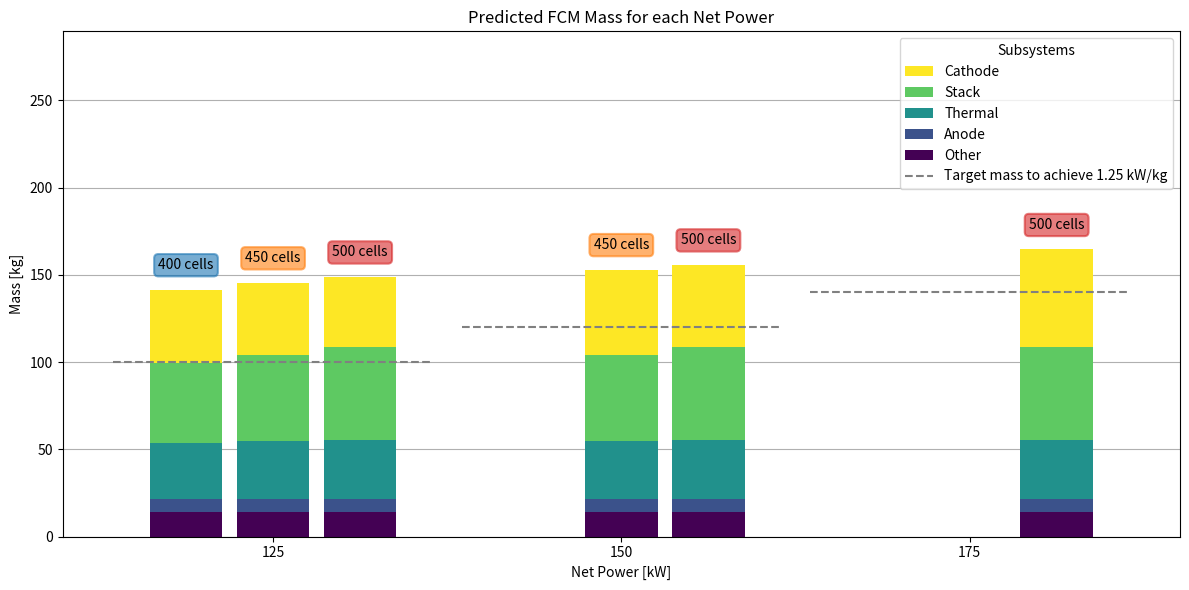

Here is the Python script that generated this plot:
# -*- coding: utf-8 -*-
"""
Created on Thu Aug 29 08:48:20 2024

@author: kate.lee
"""
import matplotlib.pyplot as plt
import numpy as np

"""
WARNING: really messy. Will be cleaned up and better documented tomorrow. 
This script will iterate through a nested dictionary of each individual component mass to give the total mass of each subsystem.  

"""
# Defining the input dictionaries for the following: power levels of 125, 150 and 175 kW; and cell count of 400, 450, 500
"""
masses_FCM_400_cells = {'Stack':{'Stack':39.92, 'CVM':1.00, 'SMI':3.00, 'Hose clamps': 0.18, 'Screws':0.09, 'HV+LV Cable': 1.20} \
                               ,'Cathode':{'Filter': 0.5, 'HFM': 0.5, 'Compressor':10.0, 'Compressor inverter':6.0, 'Intercooler':3.0, 'Humidifier': 2.0, 'Valves': 2.6, 'Drain valve': 0.30, 'Water separator': 0.3, 'Cathode pressure control valve': 0.0, 'Sensors': 1.2, 'Silicon hoses':1.76, 'Hose clamps': 0.42, 'Connectors': 0.8, 'Screws': 0.18, 'HV+LV Cable': 0.67, 'Turbine':0.0} \
                               ,'Anode': {'Shut-Off valve':0.2, 'Pressure control valve':0.2, 'Water separator':0, 'Particle filter':0.2, 'Recirculation pump':4.0, 'Drain valve': 0.2, 'Purge valve': 0.1, 'Sensors': 0.80, 'Anode piping':1.01, 'Swagelok connector':0.56, 'Screws':0.09, 'HV+LV Cable': 0.34}\
                               ,'Thermal':{'Coolant pump':4.0, 'TCV':1.0, 'Particle filter':0.22, 'Ionic exchangr':1.0, 'Sensors':0.80+0.80, 'Silicone hoses':1.51+2.02, 'Hose clamps':0.36+0.48, 'Connectors':0.80+0.80, 'Screws':0.09+0.09, 'HV+LV Cable':0.34+0.34, 'Expansion tank':1.0,'HDPU':5.0,'Volume flow control valve':0.5, 'Stack coolant':7.0, 'Other coolant':5.0}\
                               ,'Other':{'FCCU':1.5,'Electrical connectors':0.4,'Unnamed':4.0,'Frame':5.0,'Connectors':2.0,'Screws':0.27, 'HV+LV Cable':0.67}}
    
masses_FCM_450_cells = {'Stack':{'Stack':43.75, 'CVM':1.00, 'SMI':3.00, 'Hose clamps': 0.18, 'Screws':0.09, 'HV+LV Cable': 1.20} \
                               ,'Cathode':{'Filter': 0.5, 'HFM': 0.5, 'Compressor':10.0, 'Compressor inverter':6.0, 'Intercooler':3.0, 'Humidifier': 2.0, 'Valves': 2.6, 'Drain valve': 0.30, 'Water separator': 0.3, 'Cathode pressure control valve': 0.0, 'Sensors': 1.2, 'Silicon hoses':1.76, 'Hose clamps': 0.42, 'Connectors': 0.8, 'Screws': 0.18, 'HV+LV Cable': 0.67, 'Turbine':0.0} \
                               ,'Anode': {'Shut-Off valve':0.2, 'Pressure control valve':0.2, 'Water separator':0, 'Particle filter':0.2, 'Recirculation pump':4.0, 'Drain valve': 0.2, 'Purge valve': 0.1, 'Sensors': 0.80, 'Anode piping':1.01, 'Swagelok connector':0.56, 'Screws':0.09, 'HV+LV Cable': 0.34}\
                               ,'Thermal':{'Coolant pump':4.0, 'TCV':1.0, 'Particle filter':0.22, 'Ionic exchangr':1.0, 'Sensors':0.80+0.80, 'Silicone hoses':1.51+2.02, 'Hose clamps':0.36+0.48, 'Connectors':0.80+0.80, 'Screws':0.09+0.09, 'HV+LV Cable':0.34+0.34, 'Expansion tank':1.0,'HDPU':5.0,'Volume flow control valve':0.5, 'Stack coolant':7.0, 'Other coolant':5.0}\
                               ,'Other':{'FCCU':1.5,'Electrical connectors':0.4,'Unnamed':4.0,'Frame':5.0,'Connectors':2.0,'Screws':0.27, 'HV+LV Cable':0.67}}

masses_FCM_500_cells = {'Stack':{'Stack':47.58, 'CVM':1.00, 'SMI':3.00, 'Hose clamps': 0.18, 'Screws':0.09, 'HV+LV Cable': 1.20} \
                               ,'Cathode':{'Filter': 0.5, 'HFM': 0.5, 'Compressor':10.0, 'Compressor inverter':6.0, 'Intercooler':3.0, 'Humidifier': 2.0, 'Valves': 2.6, 'Drain valve': 0.30, 'Water separator': 0.3, 'Cathode pressure control valve': 0.0, 'Sensors': 1.2, 'Silicon hoses':1.76, 'Hose clamps': 0.42, 'Connectors': 0.8, 'Screws': 0.18, 'HV+LV Cable': 0.67, 'Turbine':0.0} \
                               ,'Anode': {'Shut-Off valve':0.2, 'Pressure control valve':0.2, 'Water separator':0, 'Particle filter':0.2, 'Recirculation pump':4.0, 'Drain valve': 0.2, 'Purge valve': 0.1, 'Sensors': 0.80, 'Anode piping':1.01, 'Swagelok connector':0.56, 'Screws':0.09, 'HV+LV Cable': 0.34}\
                               ,'Thermal':{'Coolant pump':4.0, 'TCV':1.0, 'Particle filter':0.22, 'Ionic exchangr':1.0, 'Sensors':0.80+0.80, 'Silicone hoses':1.51+2.02, 'Hose clamps':0.36+0.48, 'Connectors':0.80+0.80, 'Screws':0.09+0.09, 'HV+LV Cable':0.34+0.34, 'Expansion tank':1.0,'HDPU':5.0,'Volume flow control valve':0.5, 'Stack coolant':7.0, 'Other coolant':5.0}\
                               ,'Other':{'FCCU':1.5,'Electrical connectors':0.4,'Unnamed':4.0,'Frame':5.0,'Connectors':2.0,'Screws':0.27, 'HV+LV Cable':0.67}}
"""
    
masses_FCM_constants = {'Stack':{'Stack':0, 'CVM':1.00, 'SMI':3.00, 'Hose clamps': 0.18, 'Screws':0.09, 'HV+LV Cable': 1.20} \
                               ,'Cathode':{'Filter': 0.5, 'HFM': 0.5, 'Compressor':0, 'Compressor inverter':6.0, 'Intercooler':3.0, 'Humidifier': 2.0, 'Valves': 2.6, 'Drain valve': 0.30, 'Water separator': 0.3, 'Cathode pressure control valve': 0.0, 'Sensors': 1.2, 'Silicon hoses':1.76, 'Hose clamps': 0.42, 'Connectors': 0.8, 'Screws': 0.18, 'HV+LV Cable': 0.67, 'Turbine':0.0} \
                               ,'Anode': {'Shut-Off valve':0.2, 'Pressure control valve':0.2, 'Water separator':0, 'Particle filter':0.2, 'Recirculation pump':4.0, 'Drain valve': 0.2, 'Purge valve': 0.1, 'Sensors': 0.80, 'Anode piping':1.01, 'Swagelok connector':0.56, 'Screws':0.09, 'HV+LV Cable': 0.34}\
                               ,'Thermal':{'Coolant pump':4.0, 'TCV':1.0, 'Particle filter':0.22, 'Ionic exchangr':1.0, 'Sensors':0.80+0.80, 'Silicone hoses':1.51+2.02, 'Hose clamps':0.36+0.48, 'Connectors':0.80+0.80, 'Screws':0.09+0.09, 'HV+LV Cable':0.34+0.34, 'Expansion tank':1.0,'HDPU':5.0,'Volume flow control valve':0.5, 'Stack coolant':0, 'Other coolant':5.0}\
                               ,'Other':{'FCCU':1.5,'Electrical connectors':0.4,'Unnamed':4.0,'Frame':5.0,'Connectors':2.0,'Screws':0.27, 'HV+LV Cable':0.67}}    
"""
Comments on dictionary formatting:
    - Currently inputted manually, may later be automated
    - Stack, Compressor and masses will later be calculated and overwritten based on power and replaced.
    - Turbine mass not currently on spreadsheet, but has been added to end of the Cathode dictionary. 
    - Thermal system currently includes masses for HT Components, LT Components and the coolant.
    - Repeated Components in HT+LT systems are summed to avoid repeating keys in the same dictionary. 
    - Other currently include masses for the E/E (FCCU) and Housing
    - External components such as radiator and DCDC Converter not included, so system mass summed is the FCM, not FCS.
    - In masses_FCM_constants the masses of components which vary with cell number and power are set to zero, and will be added later. 
"""

# Defining function to sum each subsystem, as well as a total mass
def sum_mass(masses: dict):
    subsystem_totals = {}
    total = 0 
    for subsystem, subsystem_dict in masses.items():
        temp = 0
        for value in subsystem_dict.values():
            temp += value
        subsystem_totals[subsystem] = temp
        total += temp
    return subsystem_totals, total

"""
# test function 
ex = {'one':{'a': 1.0, 'b':2.0, 'c':3.0}, 'two':{'a2':1.1, 'b':2.1, 'c':3.0}}
subsystem_totals, total = sum_mass(ex)
print(subsystem_totals)     # {'one': 6.0, 'two': 6.2}
print(total)                # 12.2


subsystem_totals_500_cells, total_500_cells = sum_mass(masses_FCM_500_cells)
print(subsystem_totals_500_cells)
print(total_500_cells)
"""

def plot_mass_estimate(masses_dict_constant:dict, saving=True, mode="bol"):   
    # The x-axis points to be plotted and searched for
    points = [125, 150, 175]
    
    # Define cell number we would like to iterate through
    cell_no = np.array([400, 450, 500])
    # Calculate m_stack using the formula
    m_stack_values = 0.0766 * cell_no + 9.2813  # Equation for PC
    # A mass of 7 kg of coolant was measured for a 455 cell stack. We scale this value linearly to account for changing coolant masses in different stack sizes. 
    m_coolant_values = cell_no * 7/455
    
    # These points are currently taken as constants from V1.2 documentation.
    # Values of 100 are placeholders as operation deemed unfeasible
    # They should eventually be properly integrated. 
    # Called by points_comp_power[Power level, Cell count]
    
    points_comp_power = [[28,27,26],[0, 37,35], [0,0, 46]]
    points_turb_power = [[7,7,6],[0,9,8],[0,0,11]]
    

    
    subsystem_mass_total = {}
    #Populating the final array with lists of zeros. Feels like there should be a quicker way.
    for power in points:
        subsystem_mass_total[power]={'Stack':np.zeros(len(cell_no)),'Cathode':np.zeros(len(cell_no)),'Anode':np.zeros(len(cell_no)),'Thermal':np.zeros(len(cell_no)), 'Other':np.zeros(len(cell_no))}
    #print(subsystem_mass_total)

    # Counter to append the mass value to the correct indice of the array
    max_tracker = 0
    plot_bar = []
    
    # Creatig values of horizontal line to show specific power target
    target_specific_power = 1.25    # [kW/kg]
    target_masses = []
    
    for k in range(0,len(points)):
        target_masses.append(points[k]/target_specific_power)
        #i = 0
        for n in range(0,len(cell_no)):
            # Defining a temporary dictionary for each separate test case
            temp,total= sum_mass(masses_dict_constant)
            
            # Current way of assessing if data is true, so that plotting of this bar is passed.
            # Later compressor and turbine power will be called directly from the component class. 
            # This boolean should be dependent on whether the current exceeds 700A to reach required power. 
            data_valid = True
            if points_comp_power[k][n] == 0:
                data_valid = False
            plot_bar.append(data_valid)
                
            temp['Stack'] += m_stack_values[n]
            temp['Cathode']+= points_comp_power[k][n]*0.63
            temp['Cathode']+= points_turb_power[k][n]*0.63
            temp['Thermal']+= m_coolant_values[n]
            
            total += m_stack_values[n]
            total += points_comp_power[k][n]*0.63
            total += points_turb_power[k][n]*0.63
            total += m_coolant_values[n]
            
            if total > max_tracker:
                max_tracker = total
            
            
            for key,value in temp.items():
                subsystem_mass_total[points[k]][key][n] = value

            #i += 1
        
    print(target_masses)
    #print(plot_bar)
   #print(subsystem_mass_total)
    
    categories = list(subsystem_mass_total.keys())  # ['A', 'B', 'C']

    #The order, from bottom to top, that the components should be in. Place constant components at bottom so the changes are clearer.
    orders = ['Other', 'Anode', 'Thermal','Stack','Cathode']
    
    # Note. This is currently a hash to only plot  the target mass line once in rhe legend. 
    # The iteration skips through the other two labels. 
    
    legend_order = [7,6,5,4,3,2]
    #orders = list(subsystem_mass_total[f'{points[0]}'].keys())  

    n_values = len(subsystem_mass_total[points[0]]['Stack'])  # Number of values for each subsystem

    #print(categories)
    #print(orders)
    #print(n_values)

    # Number of categories and width of each bar
    n_categories = len(categories)
    bar_width = 0.25  # Width of each bar
    group_spacing = 0.3 # Spacing between different groups
    bar_spacing = 0.05 # Spacing between bars in the same group
    #group_width = bar_width * n_values  # Total width of a group of bars

    # Positions of the groups on the x-axis
    x = np.arange(n_categories) * (n_values * (bar_width + bar_spacing) + group_spacing) #Add spacing between groups and bars

    # Initialize a plot
    fig, ax = plt.subplots(figsize=(12, 6))
    
    #print(bar_positions)
    ax.set_axisbelow(True)
    ax.yaxis.grid(True)
    
    #colors = ['#ff9999','#66b3ff','#99ff99','#ffcc99', '#cc99ff']
    cmap = plt.get_cmap('viridis')
    num_colors = len(orders)
    #num_colors=5
    #print(num_colors)
    indices = np.linspace(0, 1, num_colors)

    # Sample the colormap at these points
    colors = cmap(indices)
    
    #colors = [cmap(mcolors.Normalize(vmin=125, vmax=175)(power)) for power in highlight_powers]
    
    label_colors= ['tab:blue', 'tab:orange','tab:red']
    #print(subsystem_mass_total[max(points)]['Cathode'])

    plot_index = 0

    for i, category in enumerate(categories):
        for j in range(n_values):
            if not plot_bar[plot_index]:
                plot_index += 1
                continue
            
            bottom_values = np.zeros(1)
            bar_positions = x[i] + j * (bar_width + bar_spacing)
            
            for k, order in enumerate(orders):
                value = subsystem_mass_total[category][order][j]
                bars = ax.bar(bar_positions, value, bar_width, label=f'{order}' if j == 0 else "", bottom=bottom_values, color=colors[k])
                bottom_values += value  # Update bottom_values to stack the next bars

                
            for bar in bars:
                height = bar.get_height() + bar.get_y() +10
                ax.text(bar.get_x() + bar.get_width() / 2, height, f'{cell_no[j]} cells', ha='center', va='bottom', color='black',
                    bbox=dict(facecolor=label_colors[j], edgecolor=label_colors[j], boxstyle='round,pad=0.3', linewidth=1.5, alpha=0.6))

            #print(plot_index)
            plot_index += 1
    
    
    for i, target in enumerate(target_masses):
        ax.hlines(target, x[i] - bar_width, x[i] + n_values * (bar_width + bar_spacing) - bar_spacing, colors='grey', linestyles='dashed', label=f'Target mass to achieve {target_specific_power} kW/kg')
    
    # Adding labels and title
    ax.set_xlabel('Net Power [kW]')
    ax.set_ylabel('Mass [kg]')
    ax.set_title('Predicted FCM Mass for each Net Power')
    ax.set_xticks(x + (n_values - 1) * (bar_width + bar_spacing) / 2)
    ax.set_xticklabels(categories)
    #ax.set_ylim([0, max(subsystem_mass_total[max(points)]['Cathode'])])
    ax.set_ylim([0,max_tracker +125])
    handles, labels = plt.gca().get_legend_handles_labels()

    #add legend to plot
    ax.legend([handles[idx] for idx in legend_order],[labels[idx] for idx in legend_order],title='Subsystems', loc='upper right')
    #plt.legend()
    
    #ax.legend(title='Subsystems')

    # Show the plot
    plt.tight_layout()
    plt.show()
    
    
plot_mass_estimate(masses_FCM_constants)


